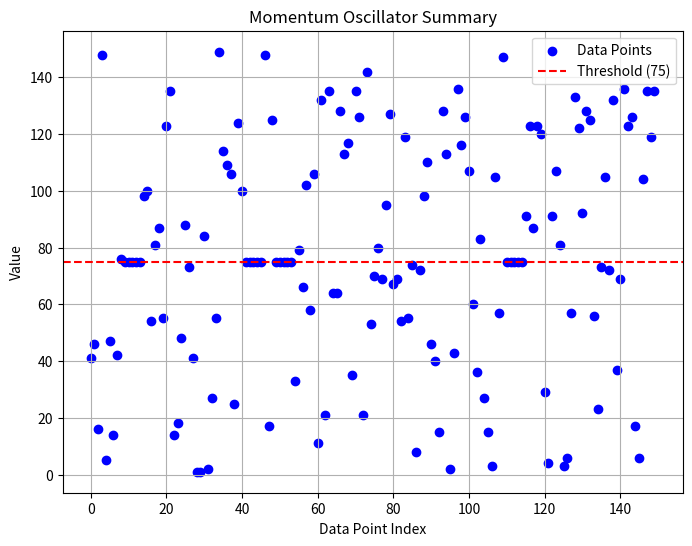

Generate this figure with matplotlib:
import numpy as np
import matplotlib.pyplot as plt

# Momentum oscillator threshold
threshold = 0.5

# Variables
x = []
y = []
consecutive_below_75 = 0

# Generate random data points
while len(x) < 150:
    random_num = np.random.randint(1, 150)
    
    # Check if the random number is above 75
    if random_num > 75:
        x.append(random_num)
        consecutive_below_75 = 0
    else:
        x.append(random_num)
        consecutive_below_75 += 1
        if consecutive_below_75 >= 5:
            x[-5:] = [75] * 5
            consecutive_below_75 = 0

# Calculate the momentum oscillator value for each data point
for num in x:
    if num > threshold:
        y.append("Trending Up")
    else:
        y.append("Trending Down")

# Create a scatter plot summary
plt.figure(figsize=(8, 6))
plt.scatter(range(len(x)), x, c='b', marker='o', label='Data Points')
plt.axhline(y=75, color='r', linestyle='--', label='Threshold (75)')
plt.xlabel('Data Point Index')
plt.ylabel('Value')
plt.title('Momentum Oscillator Summary')
plt.legend()
plt.grid(True)
plt.show()
